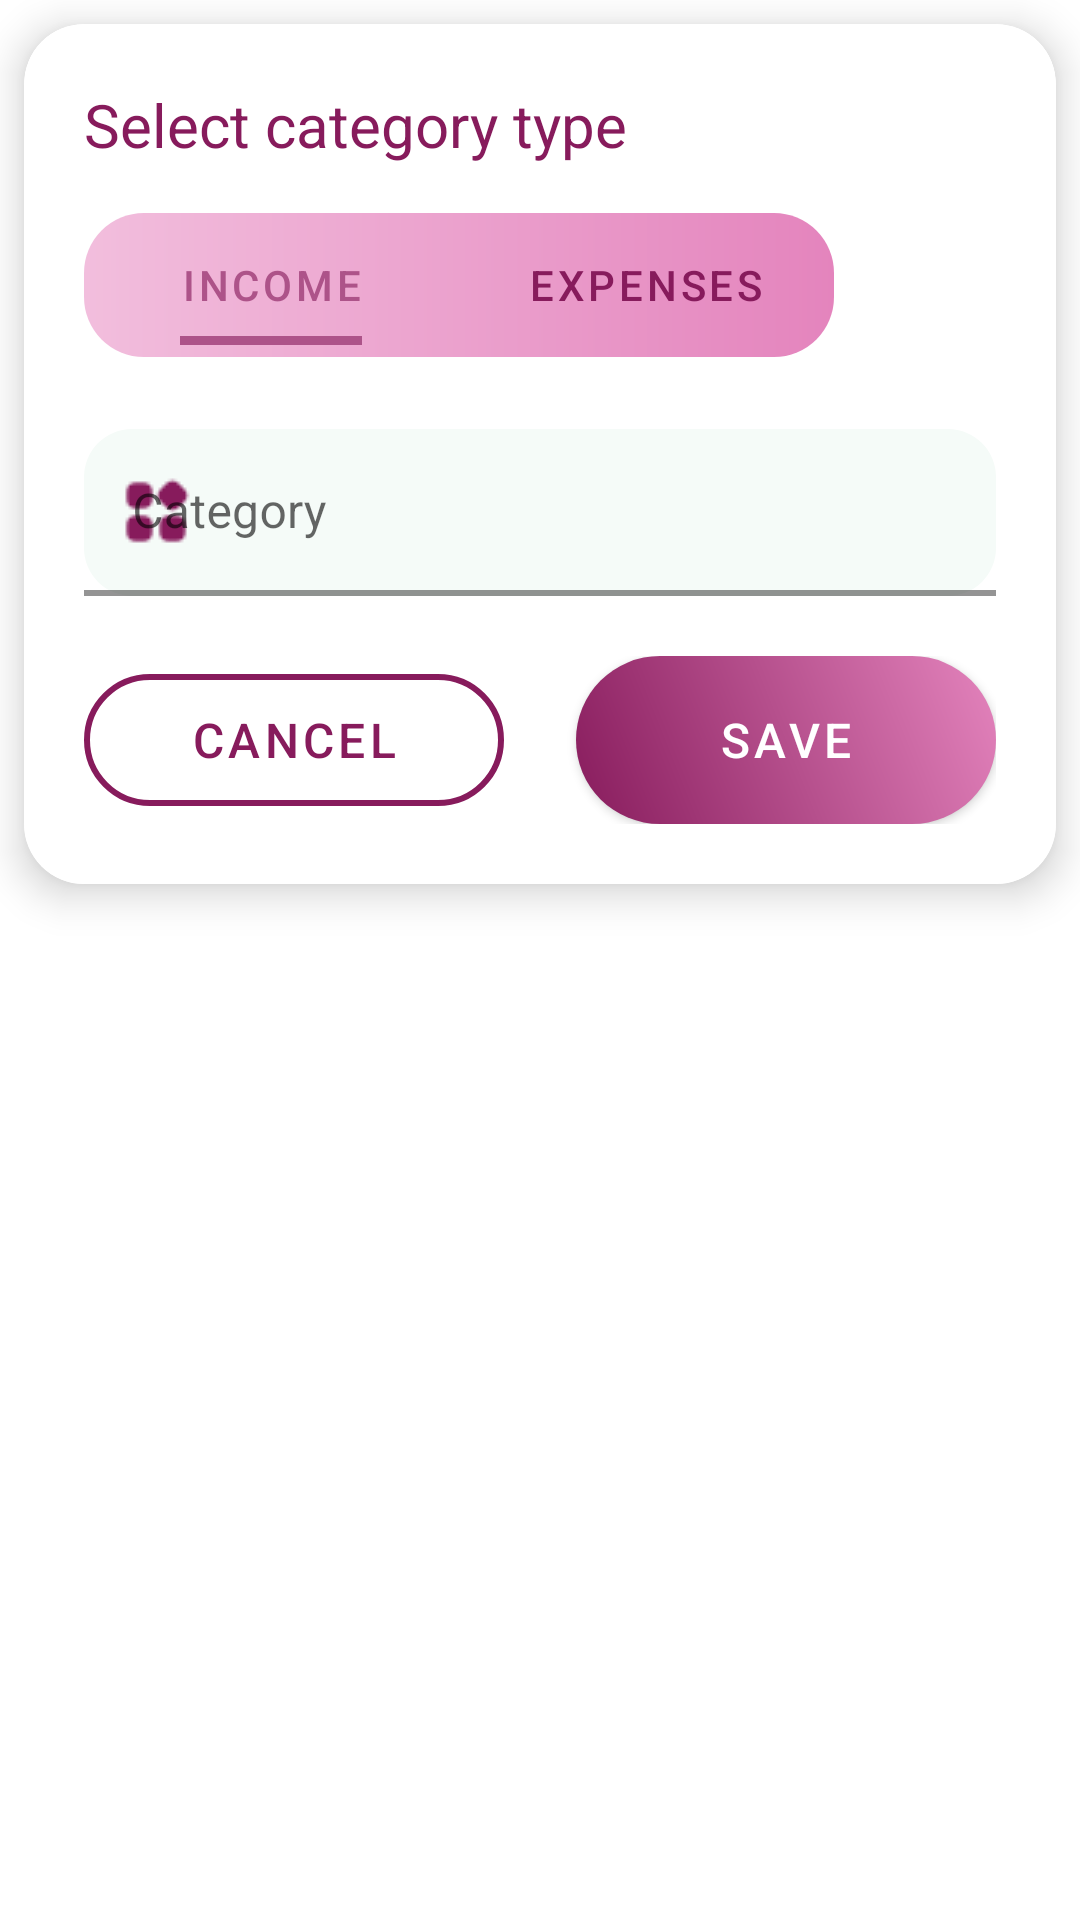

The Android layout XML behind this screen, and the referenced resources:
<!-- AndroidManifest.xml: application theme Theme.XpensesBookProject -->
<!-- res/layout/fragment_add_category_dialog.xml -->
<?xml version="1.0" encoding="utf-8"?>
<LinearLayout xmlns:android="http://schemas.android.com/apk/res/android"
    xmlns:app="http://schemas.android.com/apk/res-auto"
    xmlns:tools="http://schemas.android.com/tools"
    android:layout_width="match_parent"
    android:layout_height="wrap_content"
    android:background="@color/transparent"
    android:orientation="vertical"
    tools:context=".ui.transactions.TransactionsFragment">
    
    <androidx.cardview.widget.CardView
        android:layout_width="match_parent"
        android:layout_height="wrap_content"
        android:layout_margin="8dp"
        app:cardCornerRadius="20dp"
        app:cardElevation="8dp">

        
        <LinearLayout
            android:layout_width="match_parent"
            android:layout_height="wrap_content"
            android:background="@drawable/white_bg"
            android:orientation="vertical"
            android:padding="20dp">


            <TextView
                android:layout_width="match_parent"
                android:layout_height="wrap_content"
                android:text="Select category type"
                android:textColor="@color/color_primary_dark"
                android:textSize="20sp"/>

            <com.google.android.material.tabs.TabLayout
                android:id="@+id/typeTabLayout"
                android:layout_marginTop="16dp"
                android:layout_width="250dp"
                android:layout_height="48dp"
                android:background="@drawable/tab_background_gradient"
                android:paddingVertical="4dp"
                app:tabIndicatorColor="@color/color_primary"
                app:tabIndicatorFullWidth="false"
                app:tabIndicatorHeight="3dp"
                app:tabMode="fixed"
                app:tabRippleColor="@color/ripple_color"
                app:tabSelectedTextColor="@color/color_primary"
                app:tabTextColor="@color/color_primary_dark">

                <com.google.android.material.tabs.TabItem
                    android:layout_width="wrap_content"
                    android:layout_height="wrap_content"
                    android:text="@string/income" />

                <com.google.android.material.tabs.TabItem
                    android:layout_width="wrap_content"
                    android:layout_height="wrap_content"
                    android:text="@string/expenses" />
            </com.google.android.material.tabs.TabLayout>


            
            <com.google.android.material.textfield.TextInputLayout
                style="@style/Widget.MaterialComponents.TextInputLayout.FilledBox"
                android:layout_width="match_parent"
                android:layout_height="wrap_content"
                android:layout_marginTop="24dp"
                android:layout_marginBottom="20dp"
                android:hint="@string/category"
                app:boxBackgroundColor="@color/input_background"
                app:boxCornerRadiusBottomEnd="16dp"
                app:boxCornerRadiusBottomStart="16dp"
                app:boxCornerRadiusTopEnd="16dp"
                app:boxCornerRadiusTopStart="16dp"
                app:boxStrokeColor="@color/stroke_gradient_middle"
                app:boxStrokeWidth="2dp"

                app:cursorColor="@color/color_primary_dark"
                app:endIconMode="clear_text"
                app:endIconTint="@color/color_primary_dark"
                app:hintTextColor="@color/color_primary_dark"
                app:startIconDrawable="@drawable/ic_category"
                app:startIconTint="@color/color_primary_dark">

                <com.google.android.material.textfield.TextInputEditText
                    android:id="@+id/edtCategory"
                    android:layout_width="match_parent"
                    android:layout_height="wrap_content"
                    android:inputType="textCapSentences"
                    android:textColor="@color/text_primary"
                    android:textColorHint="@color/text_hint"
                    android:textSize="16sp" />
            </com.google.android.material.textfield.TextInputLayout>

            
            <LinearLayout
                android:layout_width="match_parent"
                android:layout_height="wrap_content"
                android:gravity="center"
                android:orientation="horizontal">

                <com.google.android.material.button.MaterialButton
                    android:id="@+id/btnCancel"
                    style="@style/Widget.MaterialComponents.Button.OutlinedButton"
                    android:layout_width="0dp"
                    android:layout_height="56dp"
                    android:layout_marginEnd="12dp"
                    android:layout_weight="1"
                    android:text="@string/cancel"
                    android:textAllCaps="false"
                    android:textColor="@color/color_primary_dark"
                    android:textSize="16sp"
                    app:cornerRadius="28dp"
                    app:rippleColor="@color/ripple_color"
                    app:strokeColor="@color/color_primary_dark"
                    app:strokeWidth="2dp" />

                <com.google.android.material.button.MaterialButton
                    android:id="@+id/btnSave"
                    style="@style/Widget.MaterialComponents.Button"
                    android:layout_width="0dp"
                    android:layout_height="56dp"
                    android:layout_marginStart="12dp"
                    android:layout_weight="1"
                    android:background="@drawable/button_gradient_background"
                    android:text="@string/save"
                    android:textAllCaps="false"
                    android:textColor="@color/white"
                    android:textSize="16sp"
                    app:backgroundTint="@null"
                    app:cornerRadius="28dp"
                    app:rippleColor="@color/ripple_color" />
            </LinearLayout>

        </LinearLayout>
    </androidx.cardview.widget.CardView>


</LinearLayout>
<!-- resources referenced by this layout -->
<resources>
  <color name="color_primary">#ad5389</color>
  <color name="color_primary_dark">#871B5C</color>
  <color name="input_background">#F5FBF8</color>
  <color name="ripple_color">#1A4A90E2</color>
  <color name="stroke_gradient_middle">#5A98E6</color>
  <color name="text_hint">#A0AEC0</color>
  <color name="text_primary">#2D3748</color>
  <color name="transparent">#00000000</color>
  <color name="white">#FFFFFF</color>
  <!-- drawable button_gradient_background (drawable) -->
  <?xml version="1.0" encoding="utf-8"?>
  <shape xmlns:android="http://schemas.android.com/apk/res/android">
      <gradient
          android:type="linear"
          android:angle="45"
          android:startColor="@color/color_primary_dark"
          android:endColor="@color/color_tertiary" />
      <corners android:radius="28dp" />
  </shape>
  <!-- drawable ic_category: png bitmap (drawable, 364 bytes) -->
  <!-- drawable tab_background_gradient (drawable) -->
  <?xml version="1.0" encoding="utf-8"?>
  <shape xmlns:android="http://schemas.android.com/apk/res/android">
      <gradient
          android:type="linear"
          android:angle="0"
          android:startColor="@color/color_tertiary_light"
          android:endColor="@color/color_tertiary" />
      <corners android:radius="20dp" />
  </shape>
  <!-- drawable white_bg (drawable) -->
  <?xml version="1.0" encoding="utf-8"?>
  <shape xmlns:android="http://schemas.android.com/apk/res/android">
      <solid
          android:color="@color/white"/>
      <corners
          android:topLeftRadius="20dp"
          android:topRightRadius="20dp" />
  </shape>
  <string name="cancel">CANCEL</string>
  <string name="category">Category</string>
  <string name="expenses">Expenses</string>
  <string name="income">Income</string>
  <string name="save">SAVE</string>
  <style name="Theme.XpensesBookProject" parent="Theme.MaterialComponents.DayNight.NoActionBar">
          
          <item name="colorPrimary">@color/color_primary</item>
          <item name="colorPrimaryVariant">@color/color_secondary</item>
          <item name="colorOnPrimary">@color/white</item>
          
          <item name="colorSecondary">@color/accent_primary</item>
          <item name="colorSecondaryVariant">@color/accent_light</item>
          <item name="colorOnSecondary">@color/black</item>
          
          <item name="android:statusBarColor">?attr/colorPrimaryVariant</item>
          
      </style>
  <color name="color_tertiary">#E484BD</color>
  <color name="color_tertiary_light">#F2BEDD</color>
  <color name="color_secondary">#E246A4</color>
  <color name="accent_primary">#3c1053</color>
  <color name="accent_light">#9A6FB1</color>
  <color name="black">#000000</color>
</resources>
